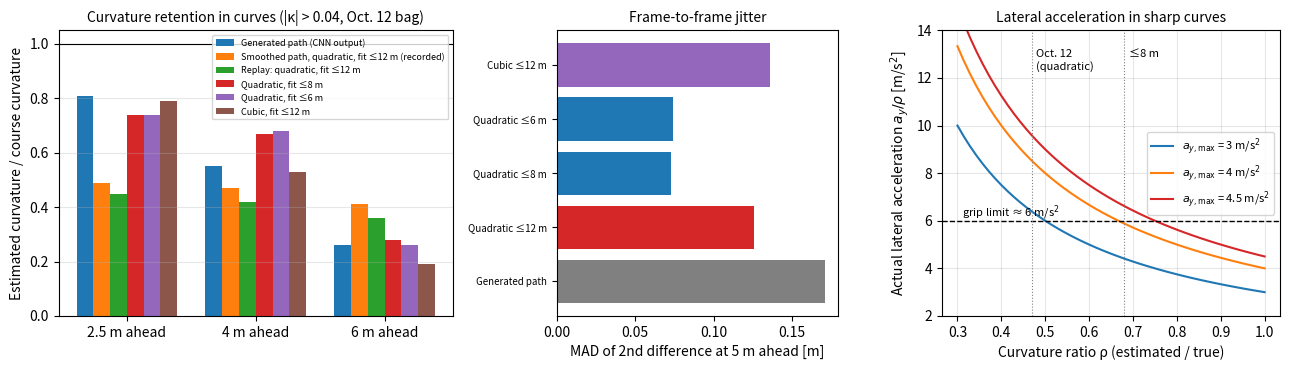

Reproduce this figure in Python. (Note: this script raises an exception after producing the figure.)
"""Fig 5.x sil_curvature_horizon.png: 曲率の保持・ジッタ・横加速度。sil_figs_en.py から分離（データは直書き）。
縦線ラベル current を Oct. 12 (quadratic) に変更（ρ=0.47 は10/12の2次平滑化の値）。"""
import sys, numpy as np, matplotlib
matplotlib.use('Agg'); import matplotlib.pyplot as plt
plt.rcParams['axes.unicode_minus'] = False
OUT = '/home/kyo/master_thesis/images/'

# ---- curvature retention (p6_curvature) ----
xs = [2.5, 4, 6]
data = {'Generated path (CNN output)': [0.81, 0.55, 0.26], 'Smoothed path, quadratic, fit ≤12 m (recorded)': [0.49, 0.47, 0.41], 'Replay: quadratic, fit ≤12 m': [0.45, 0.42, 0.36], 'Quadratic, fit ≤8 m': [0.74, 0.67, 0.28], 'Quadratic, fit ≤6 m': [0.74, 0.68, 0.26], 'Cubic, fit ≤12 m': [0.79, 0.53, 0.19]}
jit = {'Generated path': 0.171, 'Quadratic ≤12 m': 0.126, 'Quadratic ≤8 m': 0.073, 'Quadratic ≤6 m': 0.074, 'Cubic ≤12 m': 0.136}
fig, ax = plt.subplots(1, 3, figsize=(13, 3.8), gridspec_kw=dict(width_ratios=[1.4, 1, 1.2]))
w = 0.13
for i, (k, v) in enumerate(data.items()): ax[0].bar(np.arange(3) + (i - 2.5) * w, v, w, label=k)
ax[0].axhline(1, c='k', lw=.8); ax[0].set_xticks(range(3)); ax[0].set_xticklabels([f'{x} m ahead' for x in xs]); ax[0].set_ylabel('Estimated curvature / course curvature'); ax[0].set_title('Curvature retention in curves (|κ| > 0.04, Oct. 12 bag)', fontsize=10); ax[0].legend(fontsize=6.5); ax[0].grid(alpha=.3, axis='y')
ax[1].barh(list(jit.keys()), list(jit.values()), color=['gray', 'C3', 'C0', 'C0', 'C4']); ax[1].set_xlabel('MAD of 2nd difference at 5 m ahead [m]'); ax[1].set_title('Frame-to-frame jitter', fontsize=10); ax[1].tick_params(axis='y', labelsize=7)
rho = np.linspace(0.3, 1.0, 50)
for alat, c in [(3, 'C0'), (4, 'C1'), (4.5, 'C3')]:
    ax[2].plot(rho, alat / rho, c=c, label=f'$a_{{y,\\max}}$ = {alat} m/s$^2$')
ax[2].axhline(6, c='k', ls='--', lw=1); ax[2].text(0.31, 6.2, 'grip limit ≈ 6 m/s$^2$', fontsize=8)
for r, lab in [(0.47, 'Oct. 12\n(quadratic)'), (0.68, '≤8 m')]: ax[2].axvline(r, c='gray', ls=':', lw=.8); ax[2].text(r + 0.01, 13.2, lab, fontsize=8, va='top')
ax[2].set_xlabel('Curvature ratio ρ (estimated / true)'); ax[2].set_ylabel('Actual lateral acceleration $a_y/ρ$ [m/s$^2$]'); ax[2].set_ylim(2, 14); ax[2].legend(fontsize=8); ax[2].grid(alpha=.3)
ax[2].set_title('Lateral acceleration in sharp curves', fontsize=10)
plt.tight_layout(); plt.savefig(sys.argv[1] if len(sys.argv) > 1 else OUT + 'sil_curvature_horizon.png', dpi=150); plt.close()
